Image classification data set "augmented_dataset" (NamanGandhi2005/Ultra-fruit-analyser on GitHub). Class labels (21): apple stage 1, apple stage 2, apple stage 3, banana stage 1, banana stage 2, banana stage 3, banana stage 4, banana stage 5, banana stage 6, banana stage 7, banana stage 8, banana stage 9, mango stage 1, mango stage 2, mango stage 3, mango stage 4, orange stage 1, orange stage 2, orange stage 3, orange stage 4, orange stage 5.

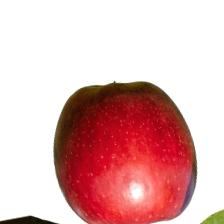
Label: apple stage 2

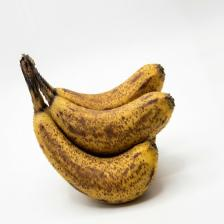
Label: banana stage 6

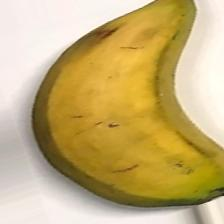
Label: banana stage 5

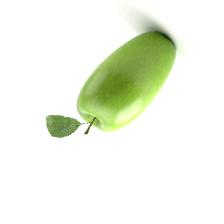
Label: apple stage 1

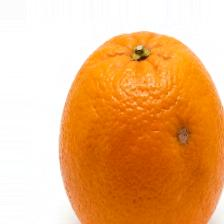
Label: orange stage 4

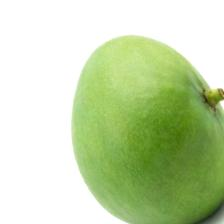
Label: mango stage 2
